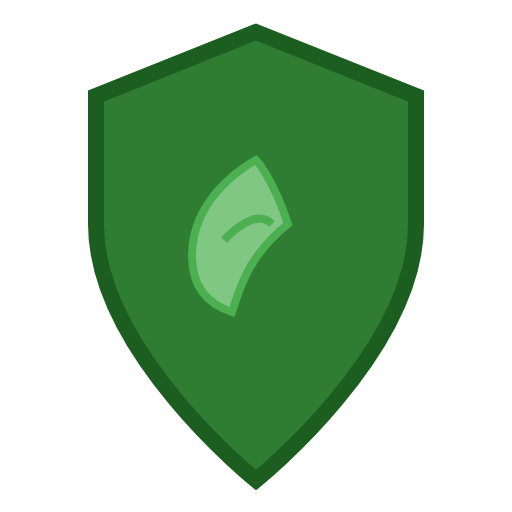
t = 0.00 s
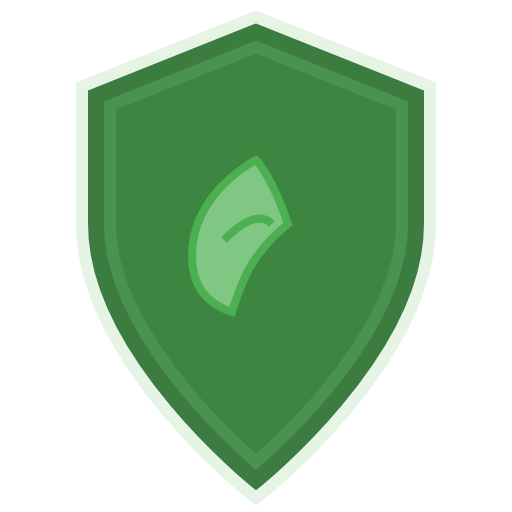
t = 0.25 s
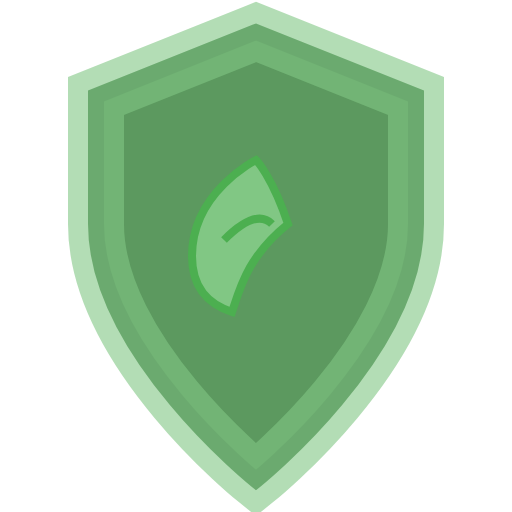
t = 0.75 s
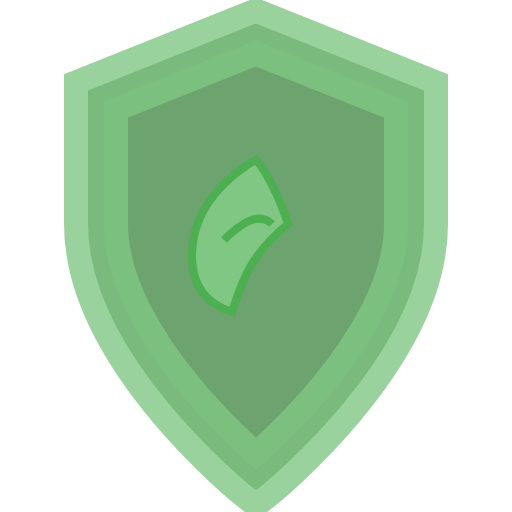
t = 1.00 s
t = 1.25 s: frame unchanged from t = 0.75 s, image omitted
t = 1.75 s: frame unchanged from t = 0.25 s, image omitted

The animated SVG that drew these frames (rendered in a browser with its animation timeline set to each time). Animation: 3 SMIL elements (animate=3); one cycle of 2.00 s, repeats indefinitely.

<svg xmlns="http://www.w3.org/2000/svg" viewBox="0 0 32 32" width="32" height="32">
  <!-- Shield background with pulsing glow -->
  <path d="M16 2 L6 6 L6 14 C6 22 16 30 16 30 C16 30 26 22 26 14 L26 6 Z" 
        fill="#2E7D32" stroke="#1B5E20" stroke-width="1">
    <animate attributeName="opacity" 
             values="1;0.7;1" 
             dur="2s" 
             repeatCount="indefinite"/>
  </path>
  
  <!-- Glow effect -->
  <path d="M16 2 L6 6 L6 14 C6 22 16 30 16 30 C16 30 26 22 26 14 L26 6 Z" 
        fill="none" stroke="#81C784" stroke-width="2" opacity="0.5">
    <animate attributeName="opacity" 
             values="0;0.8;0" 
             dur="2s" 
             repeatCount="indefinite"/>
    <animate attributeName="stroke-width" 
             values="2;4;2" 
             dur="2s" 
             repeatCount="indefinite"/>
  </path>
  
  <!-- Leaf -->
  <path d="M16 10 C16 10 12 12 12 16 C12 18 13 19 14.5 19.5 C15 18 15.5 16 18 14 C17 11 16 10 16 10 Z" 
        fill="#81C784" stroke="#4CAF50" stroke-width="0.5"/>
  <path d="M14 15 Q16 13 17 14" fill="none" stroke="#4CAF50" stroke-width="0.5"/>
</svg>
